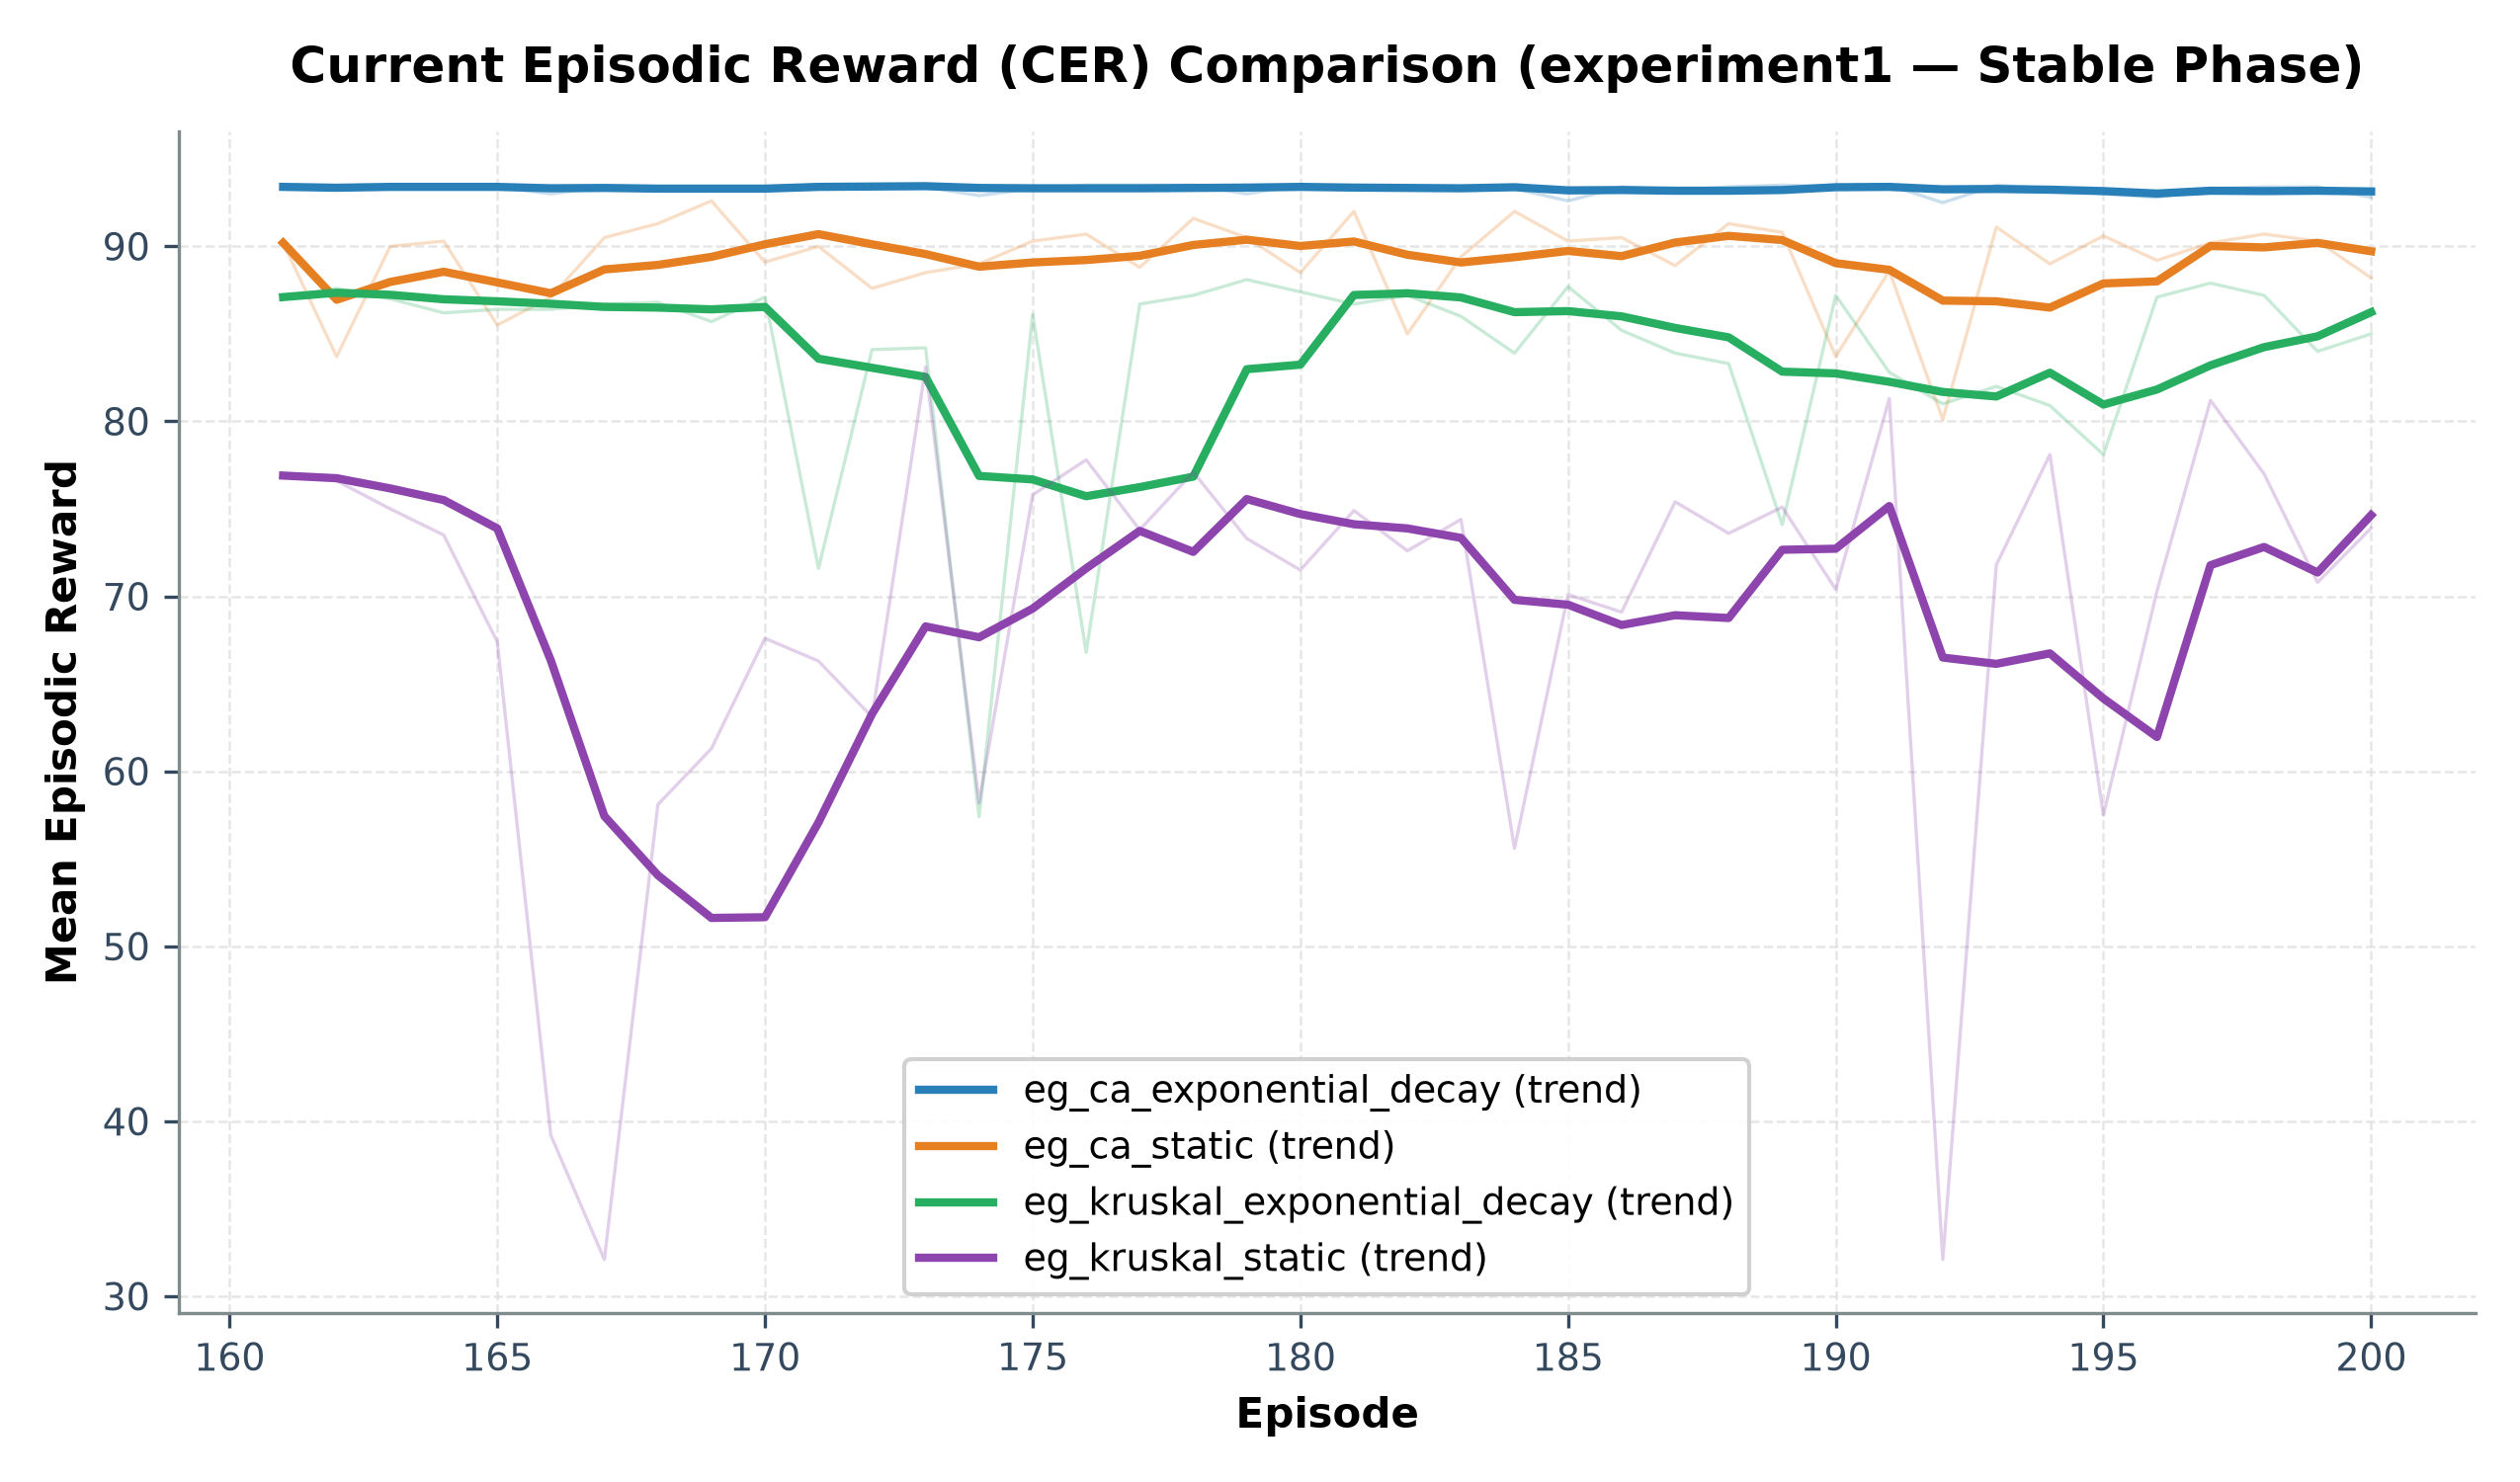

The data file committed next to this chart (first rows):
episode, eg_ca_exponential_decay_mean_cer, eg_ca_static_mean_cer, eg_kruskal_exponential_decay_mean_cer, eg_kruskal_static_mean_cer
161, 93.4, 90.2, 87.1, 76.9
162, 93.3, 83.7, 87.6, 76.6
163, 93.5, 90.0, 87.0, 75.0
164, 93.4, 90.3, 86.2, 73.5
165, 93.4, 85.5, 86.4, 67.4
166, 93.0, 87.1, 86.4, 39.2
167, 93.4, 90.5, 86.7, 32.1
168, 93.3, 91.3, 86.8, 58.1
169, 93.4, 92.6, 85.7, 61.3
170, 93.4, 89.1, 87.1, 67.6
171, 93.5, 90.0, 71.6, 66.3
172, 93.5, 87.6, 84.1, 63.1
173, 93.4, 88.5, 84.2, 83.1
174, 92.9, 89.0, 57.4, 58.2
175, 93.3, 90.3, 86.1, 75.8
176, 93.5, 90.7, 66.8, 77.8
177, 93.5, 88.8, 86.7, 73.8
178, 93.5, 91.6, 87.2, 77.1
179, 93.0, 90.5, 88.1, 73.3
180, 93.5, 88.5, 87.4, 71.5
181, 93.3, 92.0, 86.7, 74.9
182, 93.4, 85.0, 87.2, 72.6
183, 93.4, 89.4, 86.0, 74.4
184, 93.3, 92.0, 83.9, 55.6
185, 92.6, 90.3, 87.7, 70.1
186, 93.4, 90.5, 85.2, 69.1
187, 93.2, 88.9, 83.9, 75.4
188, 93.4, 91.3, 83.3, 73.6
189, 93.5, 90.8, 74.1, 75.1
190, 93.4, 83.7, 87.2, 70.4
191, 93.5, 88.6, 82.8, 81.3
192, 92.5, 80.1, 81.0, 32.1
193, 93.5, 91.1, 82.0, 71.8
194, 93.3, 89.0, 80.9, 78.1
195, 93.0, 90.6, 78.1, 57.5
196, 92.8, 89.2, 87.1, 70.3
197, 93.3, 90.2, 87.9, 81.2
198, 93.4, 90.7, 87.2, 77.0
199, 93.4, 90.3, 84.0, 70.8
200, 92.8, 88.2, 85.0, 73.9
